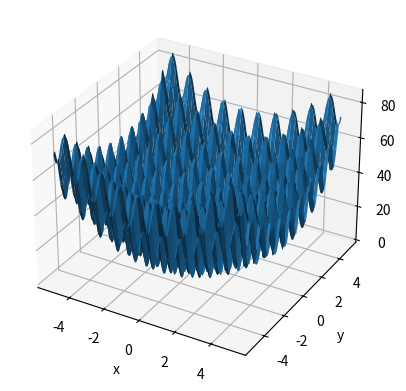

The script that saved this image:
import matplotlib.pyplot as plt
import numpy as np
from mpl_toolkits.mplot3d import Axes3D

class function1():
    def __init__(self):
        """
        self.boundaries is the range of x and y axis
        """
        self.boundaries = np.array([-5.12, 5.12])

    def f(self, x, y):
        """
        Function (Z) value
        """
        t1 = 10 * 2
        t2 = x**2+y**2
        t3 = - 10 * np.cos(2 * np.pi * x)+10 * np.cos(2 * np.pi * y)
        return t1 + t2 + t3

class function2():
    def __init__(self):
        """
        self.boundaries is the range of x and y axis
        """
        self.boundaries = np.array([-5, 5])

    def f(self, x, y):
        """
        Function (Z) value
        """
        t1 = 100 * (y - x**2) ** 2
        t2 = (x - 1) ** 2
        return t1+t2

#function1
f1 = function1()

x = np.linspace(f1.boundaries[0], f1.boundaries[1], 4096)
y = np.linspace(f1.boundaries[0], f1.boundaries[1], 4096)
x, y = np.meshgrid(x, y)
z = f1.f(x,y)

fig = plt.figure()
ax = fig.add_subplot(111, projection='3d')

ax.plot_surface(x, y, z)
ax.set_xlabel('x')
ax.set_ylabel('y')
ax.set_zlabel('z')

fig.savefig("function1")
plt.show()